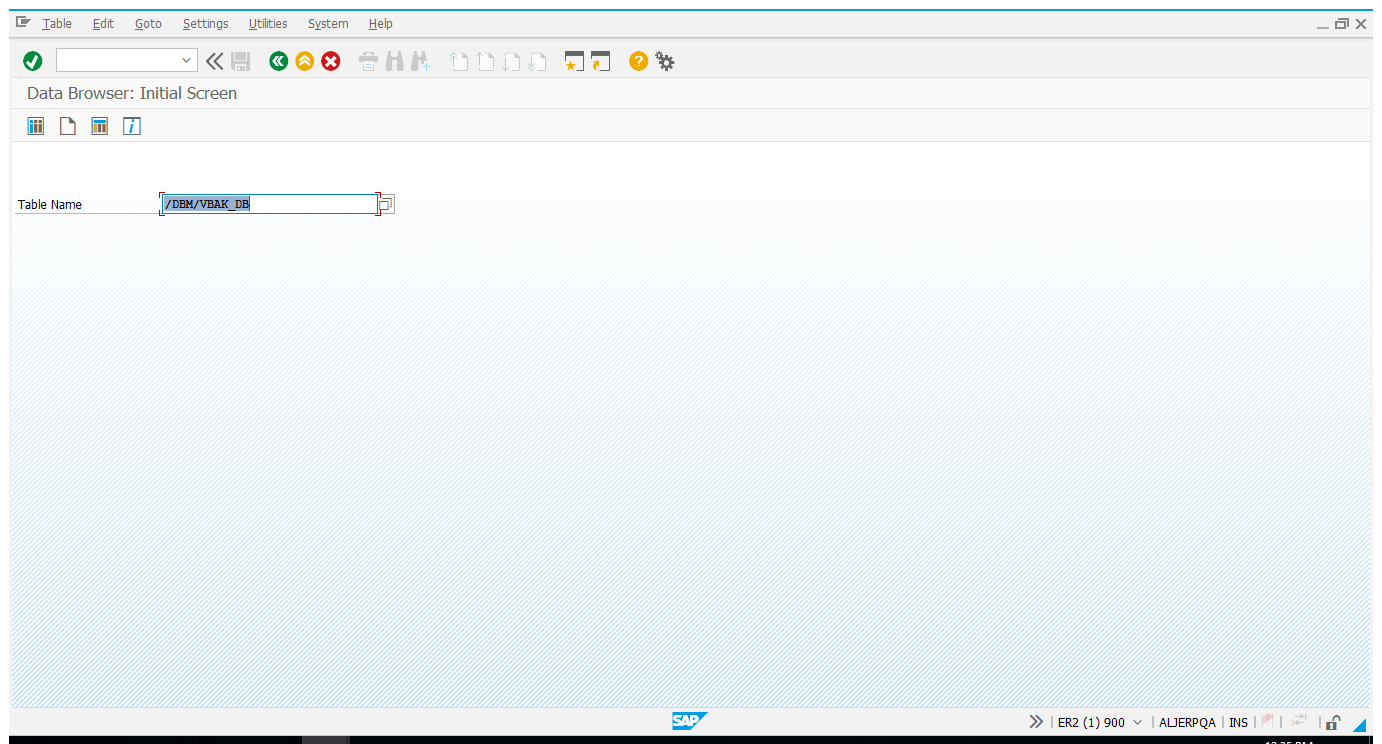
Workflow: 002_BankStatementDownload

Step 1: Use Application: Data Browser: Initial Screen on the element (saplogon.exe)

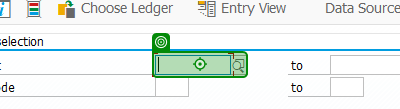
Step 2: type [in_BankNumber]

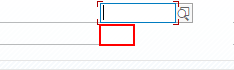
Step 3: type "[in_Config("CompanyCode1700").ToString]" into 'Company Code'

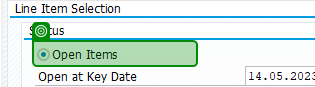
Step 4: get-attribute of 'Open Items'

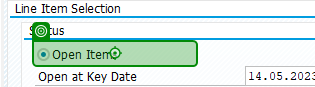
Step 5 [else]: click on 'Open Items'

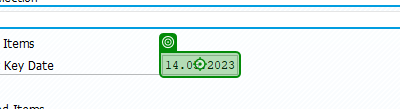
Step 6: type [in_Date]

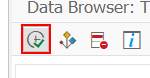
Step 7: click on 'Button  Execute (F8)' (saplogon.exe)

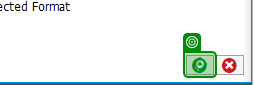
Step 8: click on 'Button Continue (Enter)'

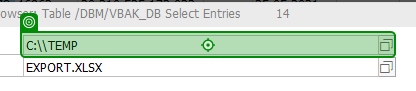
Step 9: type [in_BankReportDownloadFolder]

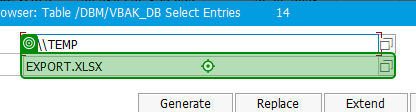
Step 10: type [in_BankName]

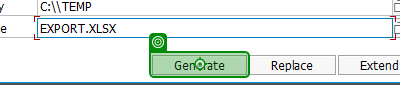
Step 11: click on 'Generate'

Step 12: Close Application Downloaded Excel on the element (excel.exe) (no picture)

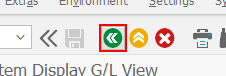
Step 13: click on 'Button  Back (F3)'